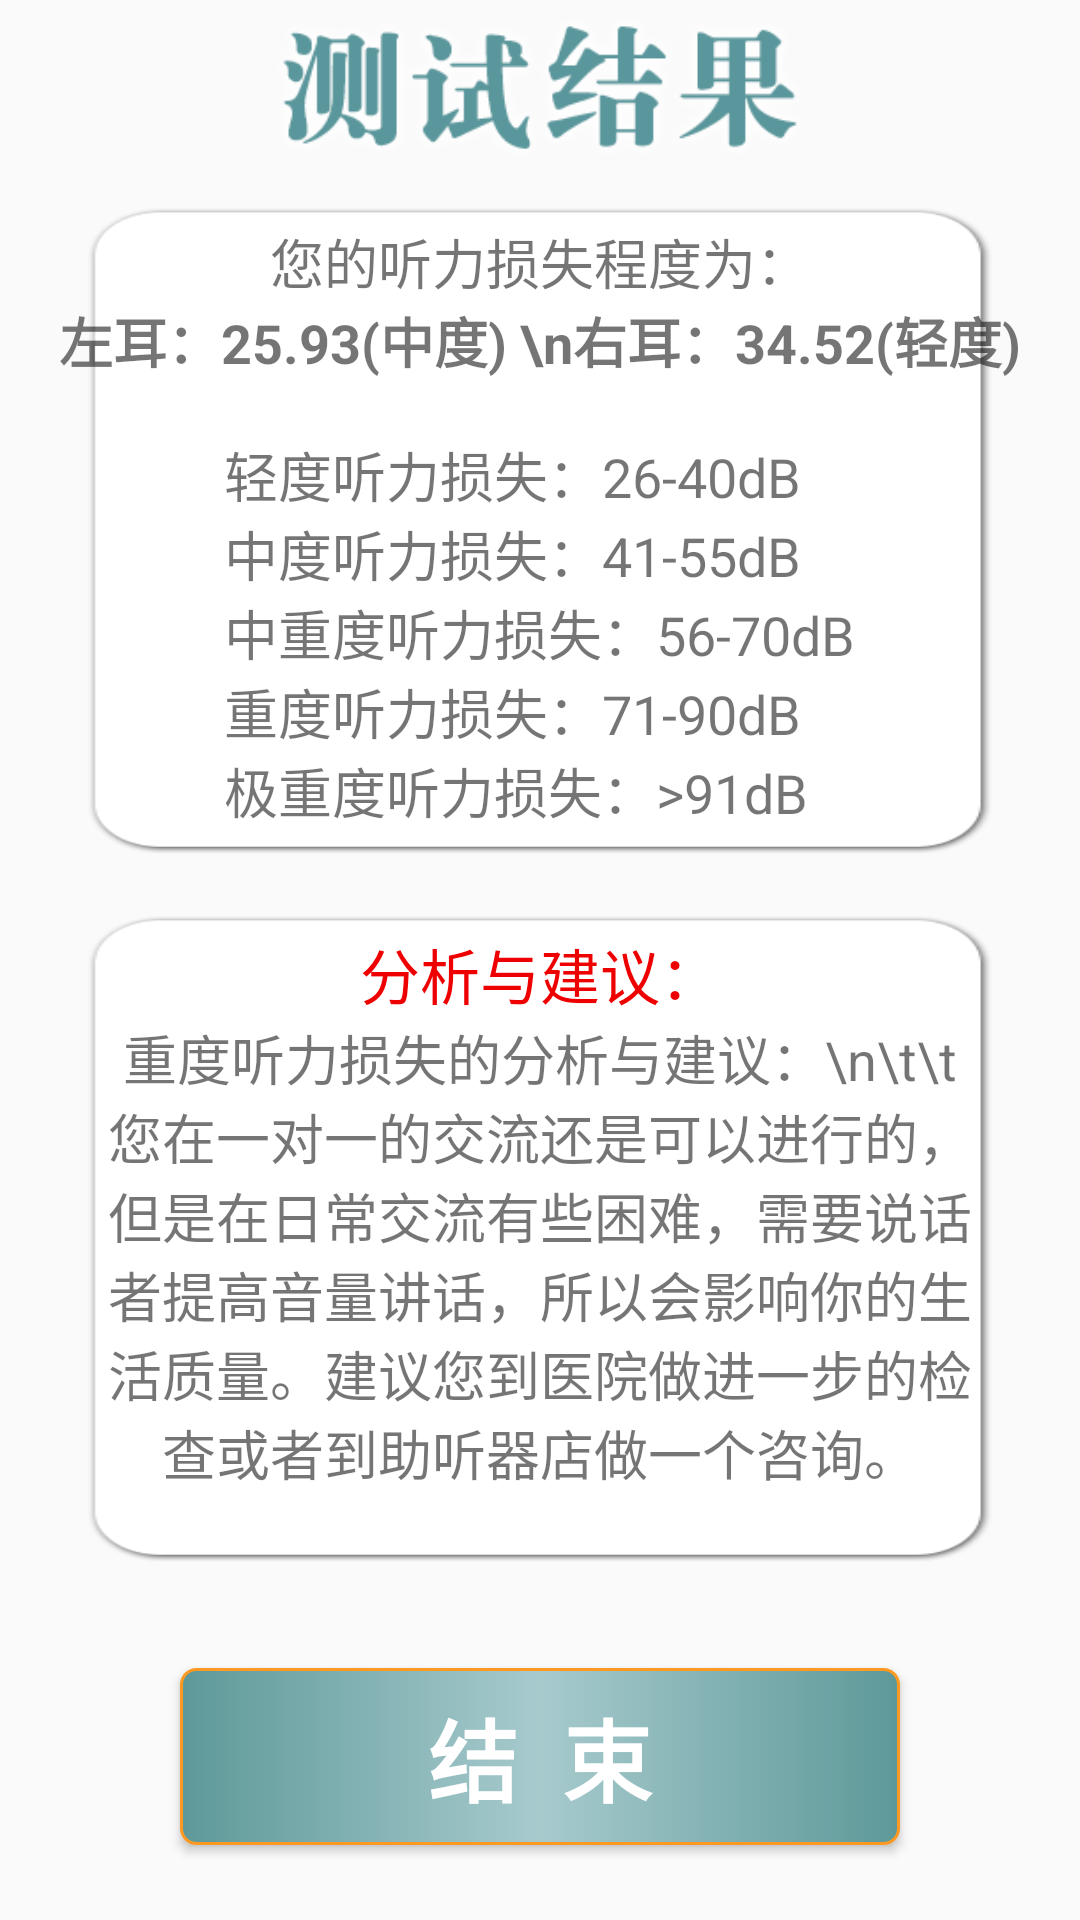

Produce the Android XML layout that renders to this screen, including the resource entries it uses.
<!-- AndroidManifest.xml: application theme AppTheme.NoActionBar -->
<!-- res/layout/activity_end.xml -->
<LinearLayout xmlns:android="http://schemas.android.com/apk/res/android"
              xmlns:tools="http://schemas.android.com/tools"
              android:layout_width="match_parent"
              android:layout_height="match_parent"
              android:orientation="vertical"
              tools:context="${relativePackage}.${activityClass}">

    <ImageView
        android:id="@+id/title"
        android:layout_width="wrap_content"
        android:layout_height="0dp"
        android:layout_gravity="center"
        android:layout_weight="1"
        android:src="@drawable/result"/>

    <LinearLayout
        android:layout_width="fill_parent"
        android:layout_height="0dp"
        android:layout_weight="4"
        android:background="@drawable/kuang"
        android:orientation="vertical">

        <TextView
            android:layout_width="fill_parent"
            android:layout_height="wrap_content"
            android:layout_marginTop="15dp"
            android:gravity="center"
            android:text="您的听力损失程度为："
            android:textSize="18sp"/>

        <TextView
            android:id="@+id/tv_check_result"
            android:layout_width="match_parent"
            android:layout_height="wrap_content"
            android:gravity="center"
            android:text="左耳：25.93(中度) \n右耳：34.52(轻度)"
            android:textSize="18sp"
            android:textStyle="bold"/>

        <TextView
            android:layout_width="wrap_content"
            android:layout_height="match_parent"
            android:layout_gravity="center_horizontal"
            android:gravity="center_vertical"
            android:text="@string/end"
            android:textSize="18sp"/>
    </LinearLayout>

    <LinearLayout
        android:layout_width="fill_parent"
        android:layout_height="0dp"
        android:layout_weight="4"
        android:background="@drawable/kuang"
        android:orientation="vertical">

        <TextView
            android:layout_width="fill_parent"
            android:layout_height="wrap_content"
            android:layout_marginTop="15dp"
            android:gravity="center"
            android:text="分析与建议："
            android:textColor="#ee0000"
            android:textSize="20sp"/>

        <ScrollView
            android:layout_width="290dp"
            android:layout_height="match_parent"
            android:layout_gravity="center_horizontal"
            android:layout_marginBottom="15dp">

            <TextView
                android:id="@+id/tv_propose"
                android:layout_width="match_parent"
                android:layout_height="wrap_content"
                android:gravity="center"
                android:text="重度听力损失的分析与建议：\n\t\t  您在一对一的交流还是可以进行的，但是在日常交流有些困难，需要说话者提高音量讲话，所以会影响你的生活质量。建议您到医院做进一步的检查或者到助听器店做一个咨询。"
                android:textSize="18sp"/>
        </ScrollView>
    </LinearLayout>

    <Button
        android:id="@+id/bt_end"
        android:layout_width="match_parent"
        android:layout_height="0dp"
        android:layout_gravity="center"
        android:layout_marginBottom="25dp"
        android:layout_marginLeft="60dp"
        android:layout_marginRight="60dp"
        android:layout_marginTop="25dp"
        android:layout_weight="1"
        android:background="@drawable/selector_button_color"
        android:text="  结  束  "
        android:textColor="@color/button_text_color"
        android:textSize="30sp"
        android:textStyle="bold"/>

</LinearLayout>
<!-- resources referenced by this layout -->
<resources>
  <color name="button_text_color">#ffffff</color>
  <!-- drawable kuang: png bitmap (drawable-hdpi, 2424 bytes) -->
  <!-- drawable result: png bitmap (drawable-hdpi, 21629 bytes) -->
  <!-- drawable selector_button_color (drawable) -->
  <?xml version="1.0" encoding="utf-8"?>
  <selector xmlns:android="http://schemas.android.com/apk/res/android">
  
      <item android:drawable="@drawable/shape_button_click" android:state_pressed="true"/>
      <item android:drawable="@drawable/shape_button_click" android:state_checked="true"/>
      <item android:drawable="@drawable/shape_button_default"/>
  
  
  </selector>
  <string name="end">轻度听力损失：26-40dB\n中度听力损失：41-55dB\n中重度听力损失：56-70dB\n重度听力损失：71-90dB\n极重度听力损失：&gt;91dB</string>
  <style name="AppTheme.NoActionBar">
          <item name="windowActionBar">false</item>
          <item name="windowNoTitle">true</item>
      </style>
  <!-- drawable shape_button_click (drawable) -->
  <?xml version="1.0" encoding="UTF-8"?>
  <shape xmlns:android="http://schemas.android.com/apk/res/android"
      android:shape="rectangle" >
  
      
      <solid android:color="#FFFF9C" />
      
      <corners android:radius="5dp" />
      
      <stroke
          android:width="1dp"
          android:color="#fb9923" />
      
  
      <gradient
          android:centerColor="#5e9999"
          android:endColor="#a7cacd"
          android:startColor="#a7cacd"
          android:type="linear" />
  
  </shape>
  <!-- drawable shape_button_default (drawable) -->
  <?xml version="1.0" encoding="UTF-8"?>
  <shape xmlns:android="http://schemas.android.com/apk/res/android"
         android:shape="rectangle">
  
      
      <solid android:color="#FFCA4B"/>
      
      <corners android:radius="5dp"/>
      
      <stroke
          android:width="1dp"
          android:color="#fb9923"/>
      
      <gradient
          android:centerColor="#a7cacd"
          android:endColor="#5e9999"
          android:startColor="#5e9999"
          android:type="linear"/>
  
  </shape>
</resources>
